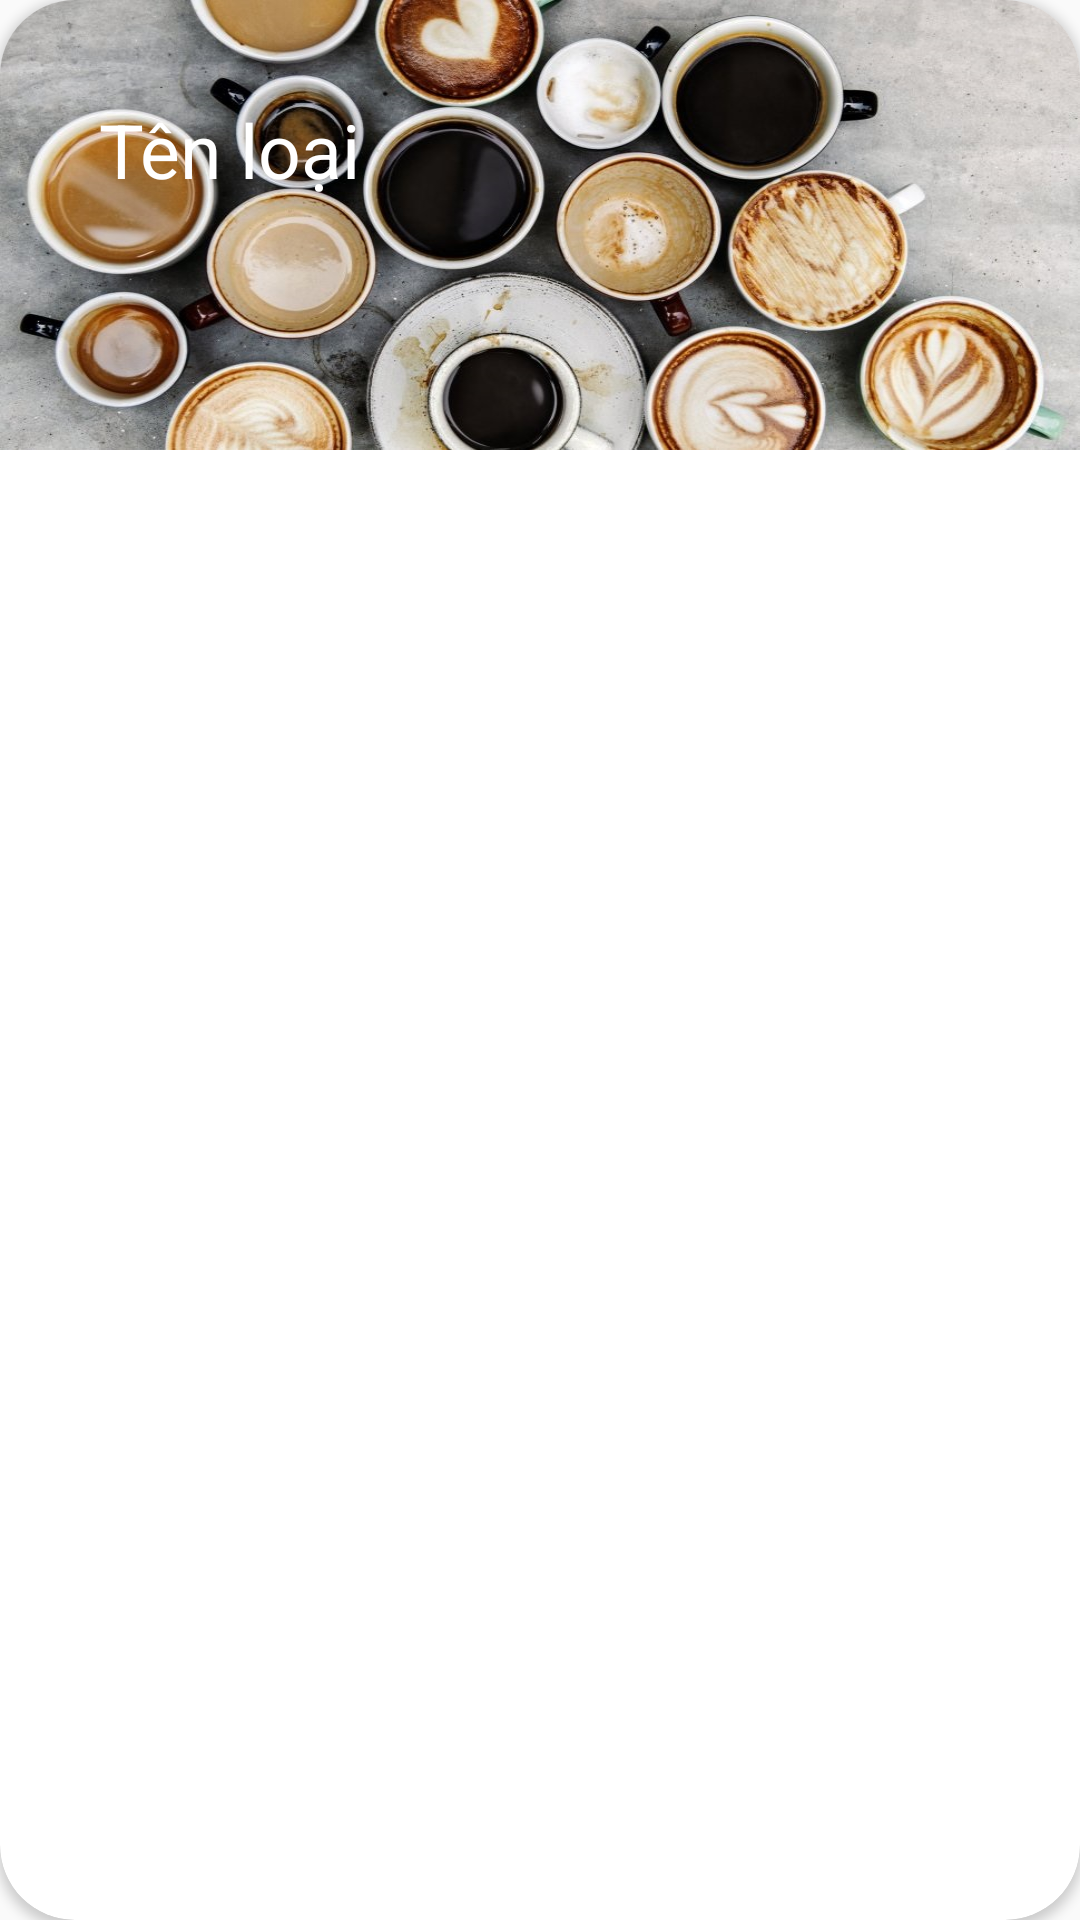

Layout XML and referenced resources for this Android screen:
<!-- AndroidManifest.xml: application theme Theme.VNCoffee -->
<!-- res/layout/custom_layout_displaytype.xml -->
<?xml version="1.0" encoding="utf-8"?>
<androidx.cardview.widget.CardView xmlns:android="http://schemas.android.com/apk/res/android"
    android:layout_width="match_parent"
    android:layout_height="wrap_content"
    xmlns:app="http://schemas.android.com/apk/res-auto"
    android:background="@color/lightwhite"
    app:cardCornerRadius="25dp"
    android:layout_margin="10dp"
    >
    <ImageView
        android:id="@+id/img_customtype_HinhLoai"
        android:layout_width="match_parent"
        android:layout_height="150dp"
        android:background="@drawable/espresso"
        android:scaleType="fitXY"
        />
    <RelativeLayout
        android:layout_width="match_parent"
        android:layout_height="match_parent"
        >

        <TextView
            android:id="@+id/txt_customtype_TenLoai"
            android:layout_width="wrap_content"
            android:layout_height="wrap_content"
            android:layout_marginStart="25dp"
            android:layout_marginLeft="25dp"
            android:layout_marginTop="25dp"
            android:layout_marginEnd="25dp"
            android:layout_marginRight="25dp"
            android:layout_marginBottom="25dp"
            android:background="@drawable/round_corner_typetext"
            android:padding="8dp"
            android:text="Tên loại"
            android:textColor="@color/white"
            android:textSize="25sp" />
    </RelativeLayout>

</androidx.cardview.widget.CardView>
<!-- resources referenced by this layout -->
<resources>
  <color name="lightwhite">#f5f5f5</color>
  <color name="white">#FFFFFFFF</color>
  <!-- drawable espresso: jpg bitmap (drawable, 161230 bytes) -->
  <style name="Theme.VNCoffee" parent="Base.Theme.VNCoffee" />
  <style name="Base.Theme.VNCoffee" parent="Theme.MaterialComponents.Light.NoActionBar.Bridge">
          
          <item name="colorPrimary">#3d1d0d</item>
          <item name="colorPrimaryVariant">@color/purple_700</item>
          <item name="colorOnPrimary">@color/white</item>
          
          <item name="colorSecondary">@color/teal_200</item>
          <item name="colorSecondaryVariant">@color/teal_700</item>
          <item name="colorOnSecondary">@color/black</item>
      </style>
  <color name="purple_700">#FF3700B3</color>
  <color name="teal_200">#FF03DAC5</color>
  <color name="teal_700">#FF018786</color>
  <color name="black">#FF000000</color>
</resources>
